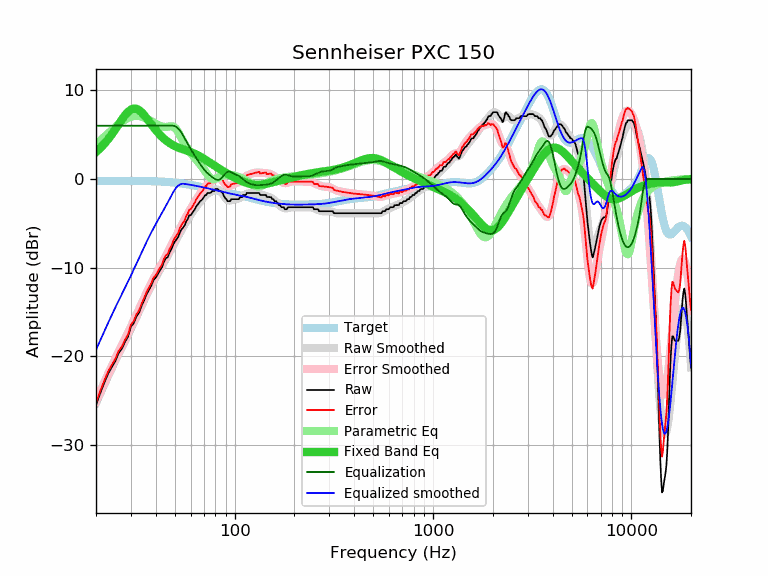

Data behind this chart, as committed beside it:
frequency, raw, error, smoothed, error_smoothed, equalization, parametric_eq, equalized_raw, equalized_smoothed, target
20, -25.50, -25.25, -25.26, -25.01, 6.00, 3.02, -19.50, -19.26, -0.25
21, -24.16, -23.91, -24.20, -23.96, 6.00, 3.46, -18.16, -18.20, -0.24
22, -23.00, -22.76, -23.20, -22.96, 6.00, 3.94, -17.00, -17.20, -0.24
23, -21.97, -21.73, -22.25, -22.01, 6.00, 4.46, -15.97, -16.25, -0.24
24, -21.22, -20.98, -21.35, -21.11, 6.00, 5.01, -15.22, -15.35, -0.24
25, -20.55, -20.31, -20.51, -20.28, 6.00, 5.58, -14.55, -14.51, -0.24
26, -19.63, -19.39, -19.72, -19.49, 6.00, 6.15, -13.63, -13.72, -0.24
27, -19.14, -18.90, -18.98, -18.74, 6.00, 6.69, -13.14, -12.98, -0.23
28, -18.38, -18.14, -18.26, -18.03, 6.00, 7.17, -12.38, -12.26, -0.23
29, -17.78, -17.54, -17.57, -17.34, 6.00, 7.56, -11.78, -11.57, -0.23
30, -16.67, -16.43, -16.89, -16.65, 6.00, 7.82, -10.67, -10.89, -0.23
31, -16.25, -16.01, -16.21, -15.98, 6.00, 7.93, -10.25, -10.21, -0.23
32, -15.49, -15.25, -15.55, -15.31, 6.00, 7.90, -9.49, -9.55, -0.24
33, -15.06, -14.82, -14.90, -14.66, 6.00, 7.75, -9.06, -8.90, -0.24
34, -14.27, -14.03, -14.27, -14.03, 6.00, 7.50, -8.27, -8.27, -0.24
35, -13.66, -13.42, -13.66, -13.42, 6.00, 7.19, -7.66, -7.66, -0.24
36, -12.99, -12.74, -13.08, -12.83, 6.00, 6.85, -6.99, -7.08, -0.25
37, -12.50, -12.25, -12.54, -12.28, 6.00, 6.50, -6.50, -6.54, -0.25
38, -12.03, -11.77, -12.02, -11.77, 6.00, 6.15, -6.03, -6.02, -0.26
39, -11.39, -11.12, -11.55, -11.28, 6.00, 5.82, -5.39, -5.55, -0.26
40, -11.14, -10.87, -11.09, -10.82, 6.00, 5.51, -5.14, -5.09, -0.27
41, -10.71, -10.43, -10.66, -10.38, 6.00, 5.23, -4.71, -4.66, -0.28
42, -10.31, -10.02, -10.25, -9.96, 6.00, 4.97, -4.31, -4.25, -0.29
43, -9.97, -9.66, -9.84, -9.54, 6.00, 4.74, -3.97, -3.84, -0.30
44, -9.34, -9.02, -9.44, -9.13, 6.00, 4.53, -3.34, -3.44, -0.32
45, -8.95, -8.62, -9.05, -8.72, 6.00, 4.35, -2.95, -3.05, -0.33
46, -8.82, -8.47, -8.65, -8.31, 6.00, 4.18, -2.82, -2.65, -0.35
47, -8.26, -7.89, -8.26, -7.90, 6.00, 4.04, -2.26, -2.26, -0.36
48, -7.93, -7.55, -7.87, -7.49, 6.00, 3.91, -1.93, -1.87, -0.38
49, -7.39, -6.99, -7.49, -7.09, 6.00, 3.79, -1.39, -1.49, -0.40
50, -7.06, -6.64, -7.12, -6.70, 5.95, 3.69, -1.11, -1.18, -0.42
51, -6.79, -6.35, -6.76, -6.32, 5.83, 3.60, -0.95, -0.93, -0.44
52, -6.51, -6.04, -6.41, -5.95, 5.67, 3.53, -0.84, -0.75, -0.46
53, -6.01, -5.52, -6.07, -5.58, 5.45, 3.45, -0.56, -0.62, -0.49
54, -5.70, -5.19, -5.74, -5.23, 5.19, 3.39, -0.51, -0.55, -0.51
55, -5.47, -4.93, -5.43, -4.89, 4.89, 3.33, -0.58, -0.54, -0.54
56, -5.24, -4.68, -5.12, -4.56, 4.56, 3.27, -0.68, -0.56, -0.56
57, -4.78, -4.19, -4.83, -4.24, 4.24, 3.21, -0.53, -0.59, -0.59
58, -4.54, -3.92, -4.56, -3.94, 3.94, 3.15, -0.60, -0.61, -0.61
59, -4.10, -3.46, -4.29, -3.65, 3.65, 3.09, -0.45, -0.64, -0.64
60, -4.10, -3.43, -4.04, -3.37, 3.37, 3.03, -0.72, -0.67, -0.67
61, -3.87, -3.17, -3.81, -3.11, 3.11, 2.97, -0.76, -0.70, -0.70
62, -3.64, -2.91, -3.58, -2.85, 2.85, 2.90, -0.79, -0.73, -0.73
63, -3.42, -2.66, -3.36, -2.60, 2.60, 2.83, -0.82, -0.76, -0.76
64, -3.09, -2.30, -3.14, -2.36, 2.36, 2.76, -0.73, -0.79, -0.79
65, -2.91, -2.09, -2.93, -2.12, 2.12, 2.68, -0.79, -0.81, -0.81
66, -2.73, -1.88, -2.73, -1.89, 1.89, 2.60, -0.84, -0.84, -0.84
67, -2.51, -1.63, -2.54, -1.67, 1.67, 2.52, -0.84, -0.87, -0.87
68, -2.41, -1.50, -2.36, -1.46, 1.46, 2.44, -0.95, -0.90, -0.90
69, -2.25, -1.31, -2.19, -1.26, 1.26, 2.35, -0.99, -0.93, -0.93
70, -2.05, -1.09, -2.04, -1.08, 1.08, 2.27, -0.97, -0.96, -0.96
71, -1.82, -0.83, -1.91, -0.92, 0.92, 2.18, -0.90, -0.99, -0.99
72, -1.81, -0.79, -1.79, -0.77, 0.77, 2.09, -1.04, -1.02, -1.02
73, -1.59, -0.54, -1.69, -0.64, 0.64, 2.00, -0.95, -1.05, -1.05
74, -1.59, -0.51, -1.60, -0.52, 0.52, 1.92, -1.07, -1.08, -1.08
75, -1.59, -0.48, -1.52, -0.41, 0.41, 1.83, -1.18, -1.11, -1.11
76, -1.53, -0.39, -1.45, -0.31, 0.31, 1.75, -1.22, -1.14, -1.14
77, -1.37, -0.20, -1.38, -0.21, 0.21, 1.66, -1.16, -1.17, -1.17
78, -1.37, -0.17, -1.32, -0.12, 0.12, 1.58, -1.25, -1.20, -1.20
79, -1.37, -0.14, -1.26, -0.04, 0.04, 1.50, -1.33, -1.23, -1.23
... 553 more rows
